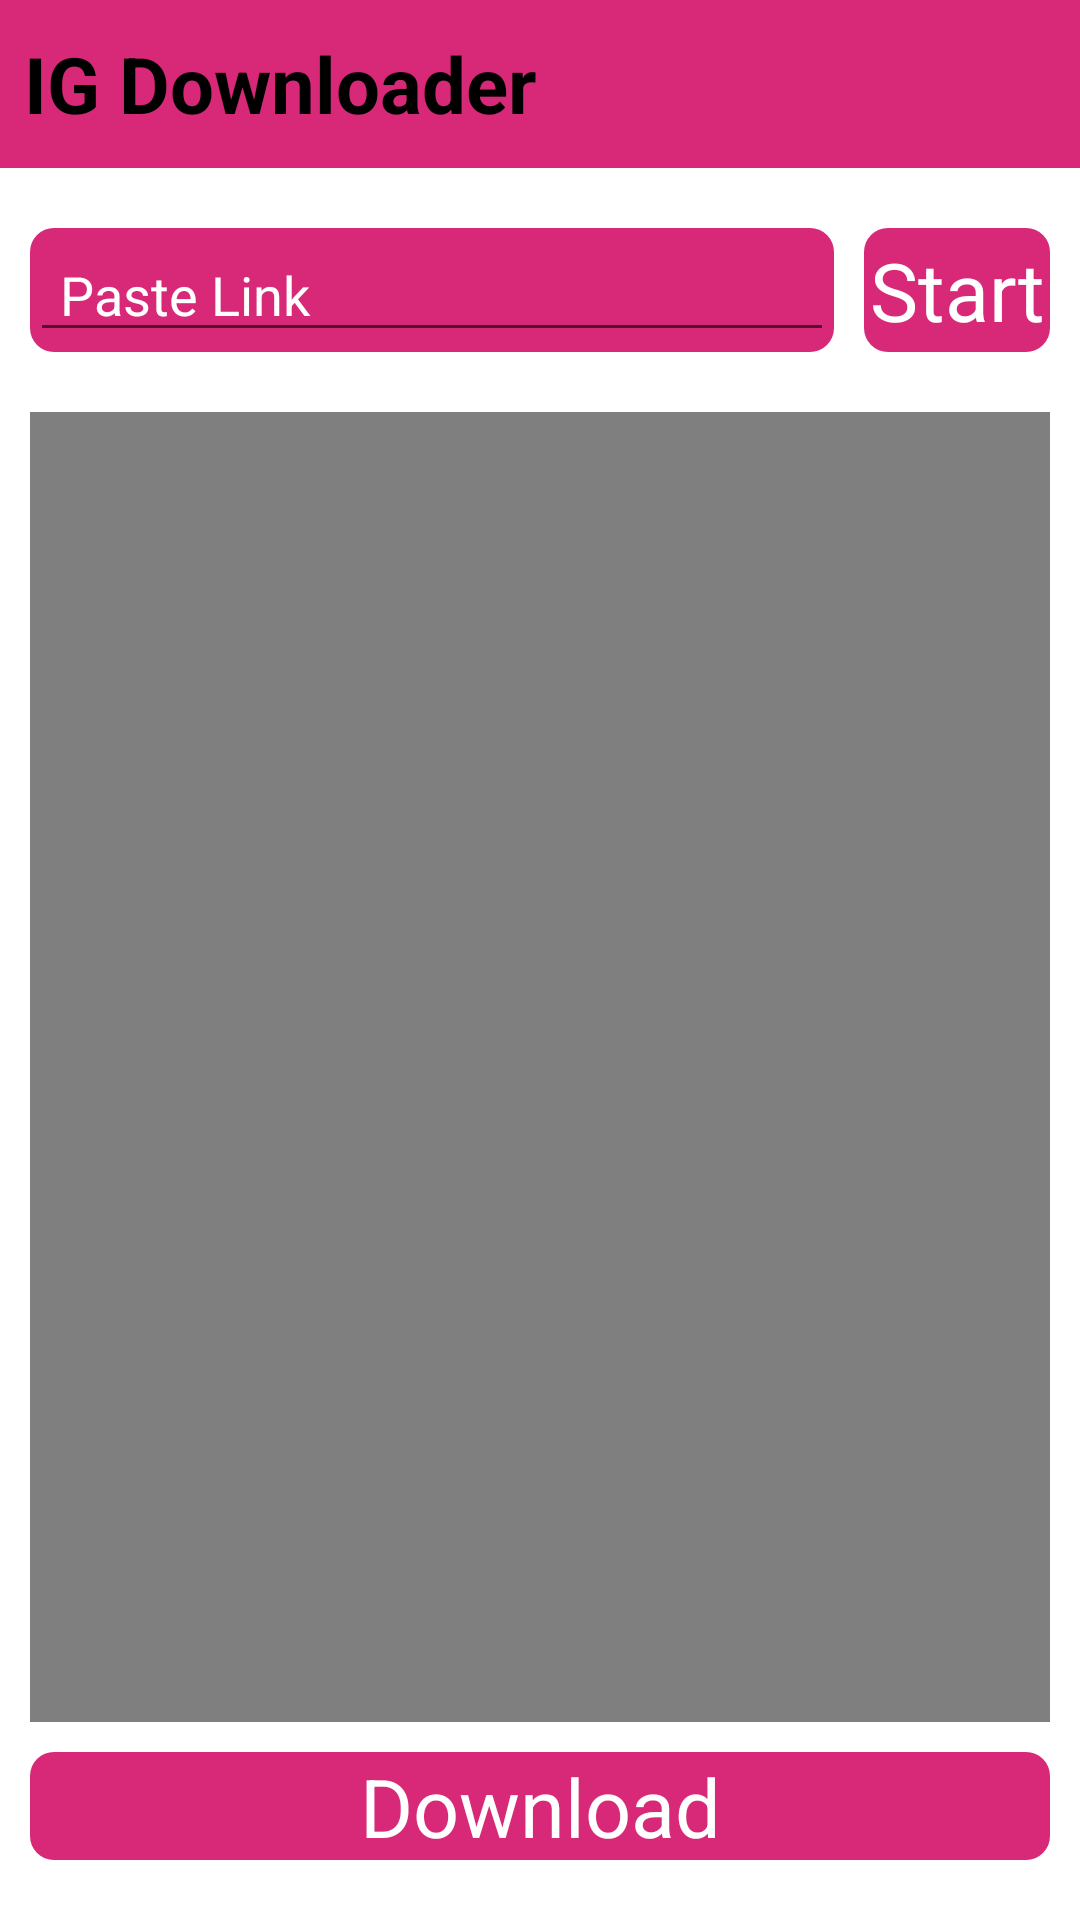

Here is an Android app screen rendered from its layout file. Give the layout XML and the strings, colors and styles it references.
<!-- AndroidManifest.xml: application theme Theme.IGDownloader -->
<!-- res/layout/activity_igtv_download.xml -->
<?xml version="1.0" encoding="utf-8"?>
<LinearLayout xmlns:android="http://schemas.android.com/apk/res/android"
    xmlns:app="http://schemas.android.com/apk/res-auto"
    xmlns:tools="http://schemas.android.com/tools"
    android:layout_width="match_parent"
    android:layout_height="match_parent"
    tools:context=".IGTVDownload"
    android:background="@color/white"
    android:orientation="vertical"
    >
    <LinearLayout
        android:layout_width="match_parent"
        android:layout_height="?actionBarSize"
        android:background="#D72977"
        android:gravity="center_vertical"
        >
        <TextView
            android:layout_width="wrap_content"
            android:layout_height="wrap_content"
            android:text="IG Downloader"
            android:layout_marginStart="8dp"
            android:textStyle="bold"
            android:textSize="26dp"
            android:textColor="@color/black"
            app:layout_constraintBottom_toBottomOf="parent"
            app:layout_constraintEnd_toEndOf="parent"
            app:layout_constraintStart_toStartOf="parent"
            app:layout_constraintTop_toTopOf="parent" />

    </LinearLayout>

    <LinearLayout
        android:layout_width="match_parent"
        android:layout_height="wrap_content"
        android:layout_marginTop="20dp"
        android:orientation="horizontal"

        >
        <LinearLayout
            android:layout_width="match_parent"
            android:layout_height="match_parent"
            android:layout_weight="1"
            android:layout_marginEnd="10dp"
            android:layout_marginStart="10dp"
            android:background="@drawable/bg_box_link">

            <EditText
                android:id="@+id/user_igtv_url"
                android:layout_width="match_parent"
                android:layout_height="match_parent"
                android:hint="Paste Link"
                android:paddingStart="10dp"
                android:textColorHint="@color/white"
                android:maxLines="2"
                />
        </LinearLayout>
        <LinearLayout
            android:layout_width="match_parent"
            android:layout_height="match_parent"
            android:layout_weight="4"
            android:layout_marginEnd="10dp"
            android:background="@drawable/bg_box_link"
            >
            <TextView
                android:id="@+id/load_igtv"
                android:layout_width="match_parent"
                android:layout_height="match_parent"
                android:text="Start"
                android:textSize="27sp"
                android:gravity="center"
                android:textStyle="normal"
                android:textColor="@color/white"
                />
        </LinearLayout>

    </LinearLayout>


    <LinearLayout
        android:layout_width="match_parent"
        android:layout_height="wrap_content"
        android:padding="10dp"
        android:layout_marginTop="10dp"
        >

        <androidx.constraintlayout.widget.ConstraintLayout
            android:layout_width="match_parent"
            android:layout_height="match_parent"
            >

            <VideoView
                android:id="@+id/play_IGTv"
                android:layout_width="match_parent"
                android:layout_height="match_parent"
                android:layout_marginBottom="?actionBarSize"
                app:layout_constraintBottom_toBottomOf="parent"
                app:layout_constraintEnd_toEndOf="parent"
                app:layout_constraintStart_toStartOf="parent"
                app:layout_constraintTop_toTopOf="parent" />

            <LinearLayout

                android:id="@+id/IGTv_box"
                android:layout_width="match_parent"
                android:layout_height="wrap_content"
                android:layout_marginTop="10dp"
                android:background="@drawable/bg_box_link"
                app:layout_constraintTop_toBottomOf="@+id/play_IGTv">

                <TextView
                    android:id="@+id/dwn_IGTv"
                    android:layout_width="match_parent"
                    android:layout_height="match_parent"
                    android:gravity="center"
                    android:text="Download"
                    android:textColor="@color/white"
                    android:textSize="27sp"
                    android:textStyle="normal" />
            </LinearLayout>
        </androidx.constraintlayout.widget.ConstraintLayout>

    </LinearLayout>

</LinearLayout>
<!-- resources referenced by this layout -->
<resources>
  <color name="black">#FF000000</color>
  <color name="white">#FFFFFFFF</color>
  <!-- drawable bg_box_link (drawable-v24) -->
  <?xml version="1.0" encoding="utf-8"?>
  <shape xmlns:android="http://schemas.android.com/apk/res/android">
      <solid
          android:color="#D72977"
          android:width="2dp"/>
      <corners
          android:radius="8dp"
          />
  </shape>
  <style name="Theme.IGDownloader" parent="Theme.MaterialComponents.DayNight.NoActionBar">
          
          <item name="colorPrimary">@color/purple_500</item>
          <item name="colorPrimaryVariant">@color/purple_700</item>
          <item name="colorOnPrimary">@color/white</item>
          
          <item name="colorSecondary">@color/teal_200</item>
          <item name="colorSecondaryVariant">@color/teal_700</item>
          <item name="colorOnSecondary">@color/black</item>
          
          <item name="android:statusBarColor" tools:targetApi="l">#D72977</item>
          
      </style>
  <color name="purple_500">#FF6200EE</color>
  <color name="purple_700">#FF3700B3</color>
  <color name="teal_200">#FF03DAC5</color>
  <color name="teal_700">#FF018786</color>
</resources>
